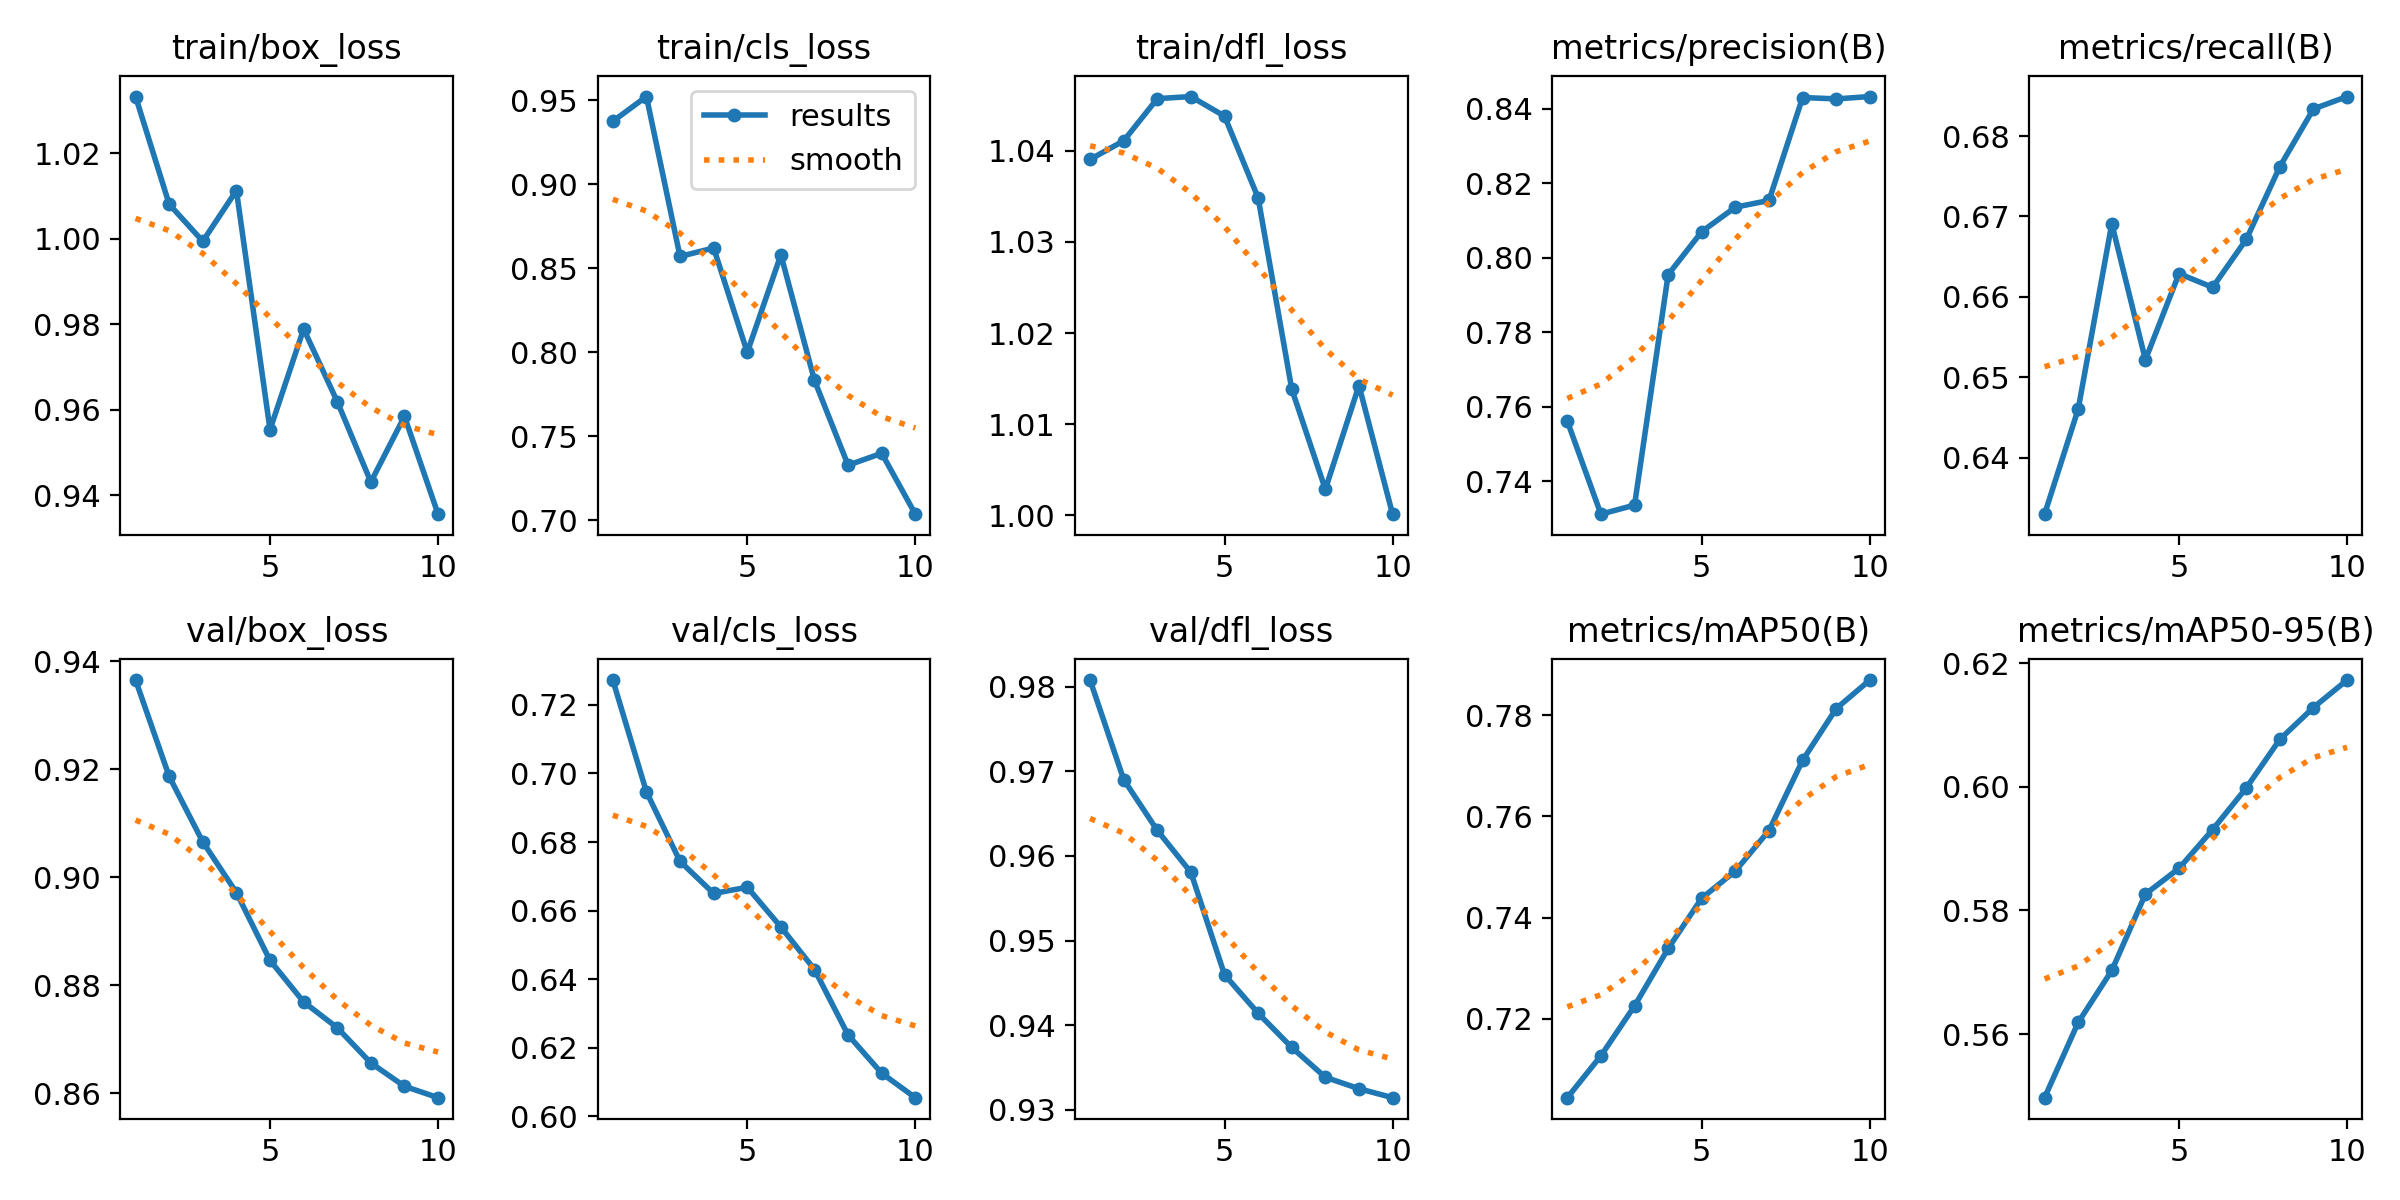

The file beside this chart, header and first rows:
epoch, time, train/box_loss, train/cls_loss, train/dfl_loss, metrics/precision(B), metrics/recall(B), metrics/mAP50(B), metrics/mAP50-95(B), val/box_loss, val/cls_loss, val/dfl_loss, lr/pg0, lr/pg1, lr/pg2
1, 6.262, 1.033, 0.9375, 1.039, 0.7561, 0.633, 0.7044, 0.5497, 0.9365, 0.7272, 0.9808, 9.52e-06, 9.52e-06, 9.52e-06
2, 8.148, 1.008, 0.9523, 1.041, 0.7311, 0.646, 0.7127, 0.5619, 0.9187, 0.6946, 0.969, 1.82272e-05, 1.82272e-05, 1.82272e-05
3, 9.943, 0.9994, 0.8571, 1.046, 0.7336, 0.6691, 0.7225, 0.5703, 0.9066, 0.6744, 0.963, 2.48139e-05, 2.48139e-05, 2.48139e-05
4, 11.81, 1.011, 0.8621, 1.046, 0.7954, 0.6522, 0.7339, 0.5827, 0.8972, 0.665, 0.958, 2.928e-05, 2.928e-05, 2.928e-05
5, 13.6, 0.9553, 0.8, 1.044, 0.807, 0.6629, 0.7438, 0.5868, 0.8846, 0.6668, 0.946, 3.16254e-05, 3.16254e-05, 3.16254e-05
6, 15.38, 0.9789, 0.858, 1.035, 0.8135, 0.6612, 0.7492, 0.5931, 0.8769, 0.6552, 0.9414, 3.18503e-05, 3.18503e-05, 3.18503e-05
7, 17.2, 0.9619, 0.7833, 1.014, 0.8153, 0.6671, 0.7572, 0.5998, 0.8721, 0.6428, 0.9374, 2.99547e-05, 2.99547e-05, 2.99547e-05
8, 19.04, 0.9431, 0.7328, 1.003, 0.843, 0.6762, 0.7711, 0.6077, 0.8656, 0.6237, 0.9338, 2.59384e-05, 2.59384e-05, 2.59384e-05
9, 20.84, 0.9584, 0.7399, 1.014, 0.8426, 0.6834, 0.7813, 0.6128, 0.8613, 0.6126, 0.9325, 1.98016e-05, 1.98016e-05, 1.98016e-05
10, 22.62, 0.9355, 0.7037, 1, 0.8432, 0.6849, 0.7869, 0.6173, 0.8592, 0.6055, 0.9314, 1.15442e-05, 1.15442e-05, 1.15442e-05
